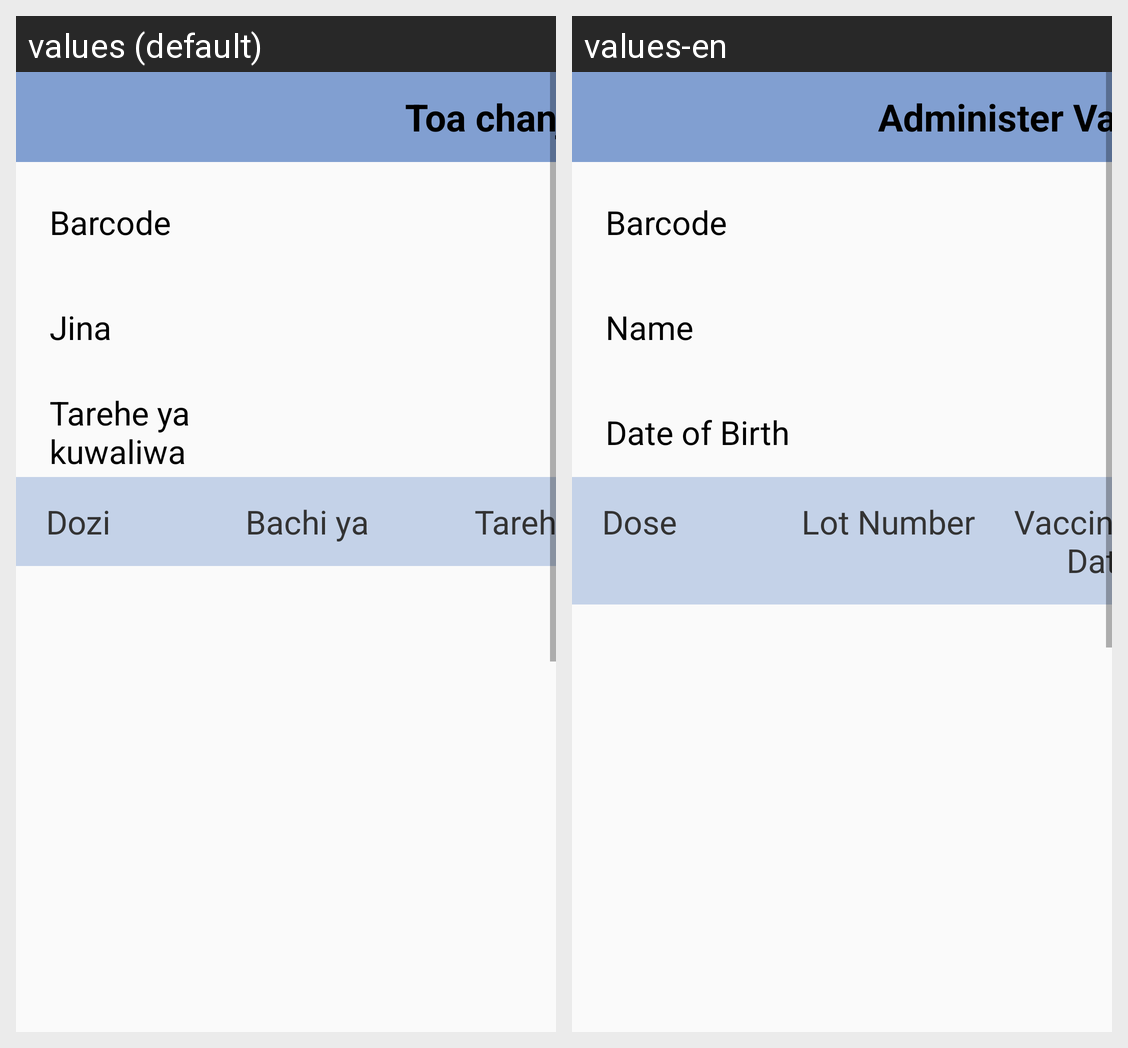

Here is an Android app screen in its default locale and in the app's own translations. Write out the translated-string differences for the strings that appear on this screen.
Android screen res/layout/administer_vacc2.xml rendered under 2 locales, left to right: values (default), values-en. Device: Nexus 5 (rendered at 1080×1920; each locale shown at half size, 540×960, under a caption strip naming it); theme TIISTheme.
Strings drawn on this screen, with the default value and each locale's value (text and hints the layout hard-codes, and strings that could not be matched under every locale, appear in the picture but are not listed):

title_administer_vaccines
  values: Toa chanjo
  values-en: Administer Vaccines

barcode_id
  values: Barcode
  values-en: Barcode

name
  values: Jina
  values-en: Name

date_of_birth
  values: Tarehe ya kuwaliwa
  values-en: Date of Birth

dose
  values: Dozi
  values-en: Dose

vaccine_lot
  values: Bachi ya vaccine
  values-en: Lot Number

vaccination_date
  values: Tarehe ya chanjo
  values-en: Vaccination Date
